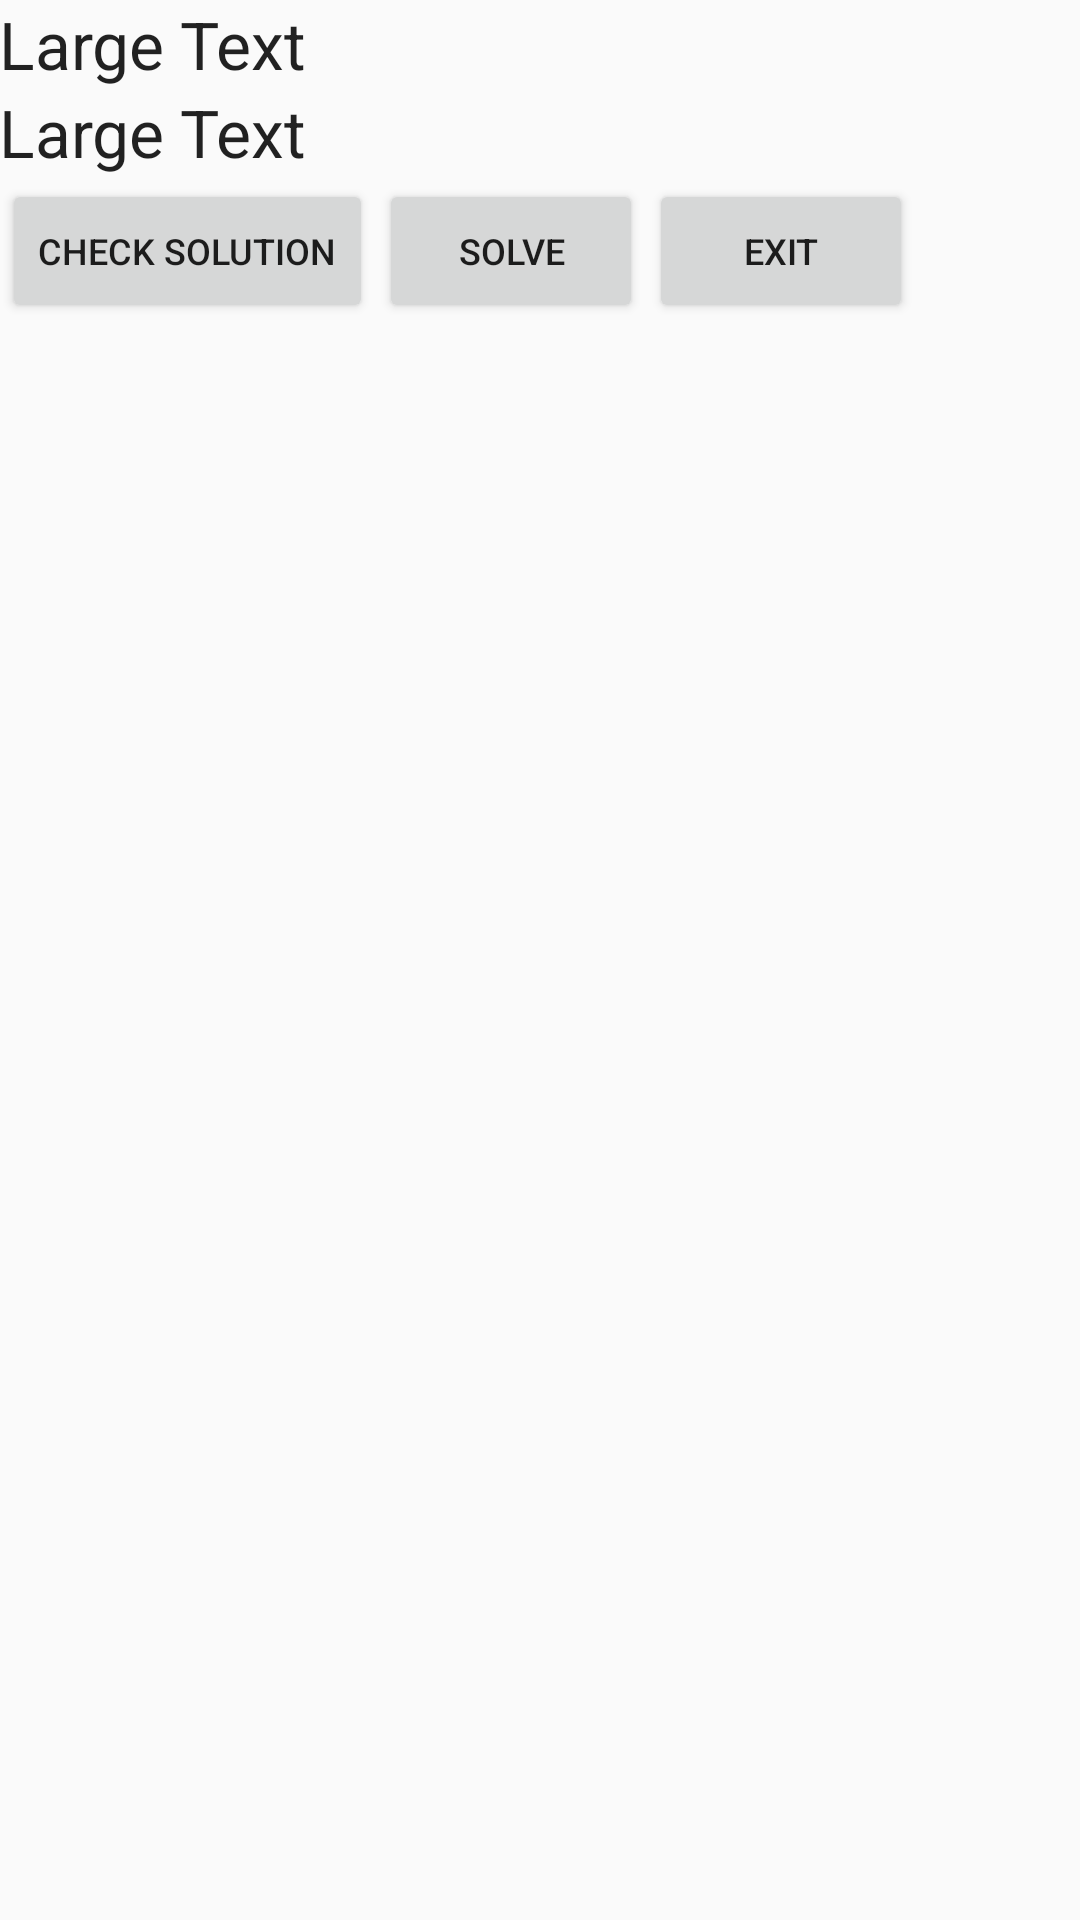

Produce the Android XML layout that renders to this screen, including the resource entries it uses.
<!-- AndroidManifest.xml: application theme AppTheme -->
<!-- res/layout/activity_display_solver.xml -->
<?xml version="1.0" encoding="utf-8"?>
<LinearLayout xmlns:android="http://schemas.android.com/apk/res/android"
    android:orientation="vertical" android:layout_width="match_parent"
    android:layout_height="match_parent"
    android:paddingBottom="@dimen/activity_vertical_margin"
    android:paddingLeft="@dimen/activity_horizontal_margin"
    android:paddingRight="@dimen/activity_horizontal_margin"
    android:paddingTop="@dimen/activity_vertical_margin">
    <ScrollView
        android:layout_width="fill_parent"
        android:layout_height="wrap_content">
        <LinearLayout
            android:layout_width="fill_parent"
            android:layout_height="wrap_content"
            android:id="@+id/linear_layout"
            android:orientation="vertical">
            <TextView
                android:layout_width="wrap_content"
                android:layout_height="wrap_content"
                android:textAppearance="?android:attr/textAppearanceLarge"
                android:text="Large Text"
                android:id="@+id/startTextView" />

           <RelativeLayout
               android:layout_width="match_parent"
               android:layout_height="wrap_content"
               android:visibility="gone"
               >
               <Button
                   android:layout_width="wrap_content"
                   android:layout_height="wrap_content"
                   android:text="Add Word"
                   android:onClick="addWord"

                   android:textSize="12dp"
                   android:layout_gravity="right"
                   android:layout_alignParentTop="true"
                   android:layout_centerHorizontal="true" />
               <Button
                   android:layout_width="wrap_content"
                   android:layout_height="wrap_content"
                   android:text="Remove Word"
                   android:onClick="removeWord"
                   android:textSize="12dp"
                   android:id="@+id/button2"
                   android:layout_alignParentTop="true"
                   android:layout_alignParentEnd="true" />

           </RelativeLayout>

            <TextView
                android:layout_width="wrap_content"
                android:layout_height="wrap_content"
                android:textAppearance="?android:attr/textAppearanceLarge"
                android:text="Large Text"
                android:id="@+id/endTextView" />


           <LinearLayout
               android:layout_width="match_parent"
               android:layout_height="wrap_content"
               android:orientation="horizontal"
               >
               <Button
                   android:layout_width="wrap_content"
                   android:layout_height="wrap_content"
                   android:text="CHECK SOLUTION"
                   android:id="@+id/addButton"

                   android:textSize="12dp"
                   android:layout_margin="1dp"
                   android:onClick="onCheckSolution" />
               <Button
                   android:layout_width="wrap_content"
                   android:layout_height="wrap_content"
                   android:text="SOLVE"
                   android:id="@+id/solveButton"
                   android:layout_margin="1dp"

                   android:textSize="12dp"
                   android:onClick="onSolve" />
               <Button
                   android:layout_width="wrap_content"
                   android:layout_height="wrap_content"
                   android:text="EXIT"
                   android:id="@+id/exit"

                   android:textSize="12dp"
                   android:layout_margin="1dp"
                   android:onClick="onExit" />
           </LinearLayout>
        </LinearLayout>
    </ScrollView>
</LinearLayout>
<!-- resources referenced by this layout -->
<resources>
  <style name="AppTheme" parent="Theme.AppCompat.Light.DarkActionBar">
          
      </style>
</resources>
